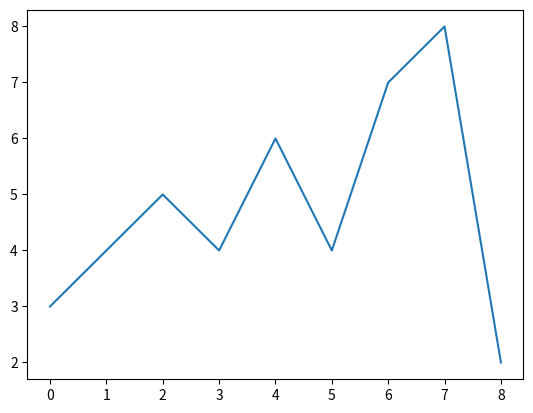

Write Python code to recreate this figure.
print("hello")
import matplotlib.pyplot as plt

plt.plot([3, 4, 5, 4, 6, 4, 7, 8, 2])
plt.show()